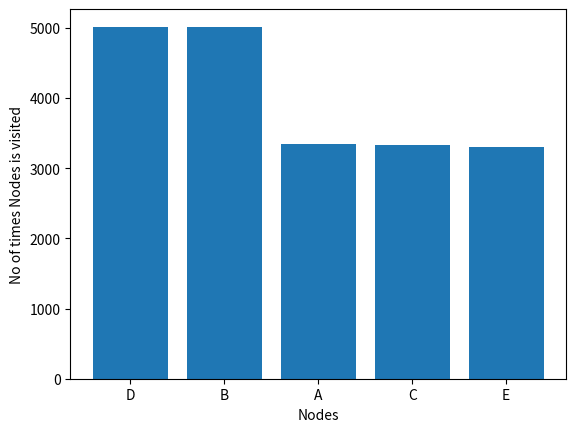

Write Python code to recreate this figure.
import random
import matplotlib.pyplot as plt

dic = {"A":["B","D"],"B":["A","C","D"],"C":["B","E"],"D":["A","B","E"],"E":["C","D"]}
lis = ["A","B","C","D","E"]
count = {"A":0,"B":0,"C":0,"D":0,"E":0}
for i in range(1000):
    prev = random.choice(lis)
    for i in range(20):
        cur = random.choice(dic[prev])
        count[cur] +=1
        prev = cur

list1 = []
for i in range(len(dic)):
    list1.append(count[lis[i]])

list2 = sorted(list1,reverse=True)

node_list = []
for i in range(len(list2)):
    for key,value in count.items():
        if (value==list2[i]):
            print(key,list2[i])
            node_list.append(key)

plt.bar(node_list,list2)
plt.xlabel('Nodes')
plt.ylabel('No of times Nodes is visited')
plt.show()
